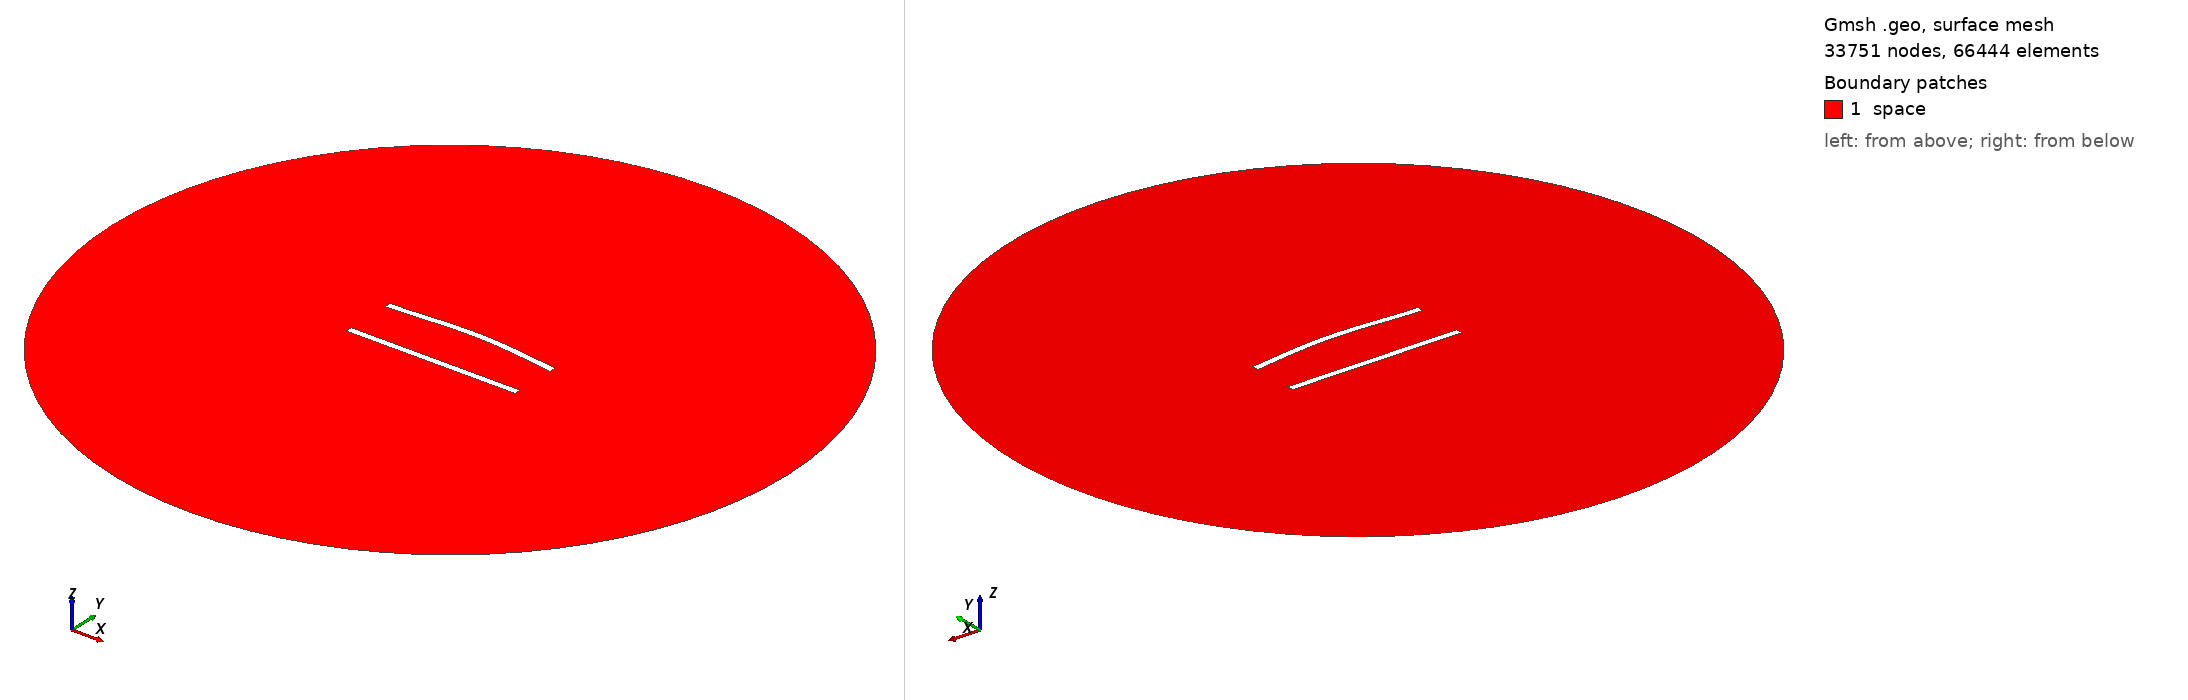

Gmsh geometry script, surface-meshed: 33751 nodes, 66444 surface elements. Boundary patches (legend numbers): 1 space. Left view from above one corner, right view from below the opposite corner. Legend entries are the model's physical surfaces. The drawing asked Gmsh for element sizes between 1% and 20% of the model's largest extent; the script's own settings can give other sizes.

=== 374.geo (drawn) ===
//---------------------------------------
// Geometry kernel
//---------------------------------------

SetFactory("OpenCASCADE");



//---------------------------------------
// Parameters of the geometry
//---------------------------------------

// Overetch of the upper plate
overetch = 0.0;

// Distance between the plates
distance = 30.0;

// Discretization over the x axis (for the deformation)
nx = 50; 

// Length of the plate
L = 100 - overetch; 

// Number of modes
n = 4; 

// 1st mode coefficient
coeff(1) = 0.0;
beta(1) = 0.596864 * 3.1415926535 / L;

// 2nd mode coefficient
coeff(2) = 1.5;
beta(2) = 1.49418 * 3.1415926535 / L;

// 3rd mode coefficient
coeff(3) = 0.0;
beta(3) = 2.50025 * 3.1415926535 / L;

// 4th mode coefficient
coeff(4) = 0.0;
beta(4) = 3.49999 * 3.1415926535 / L;



//---------------------------------------
// Upper plate (deformed rectangle)
//---------------------------------------

// Coordiantes of the upper plate
xmin = -50;
xmax = 50 - overetch;

// Height of the upper plate
yheight = 4 - 2 * overetch;

// Indexes of the points
UpperID[] = {};
LowerID[] = {};
LeftID[] = {};
RightID[] = {};

// Point index
p = 1;

// Horizontal edges
For i In {1:nx}
    x = xmin + (i-1)*(xmax - xmin)/(nx-1);

    y_bottom = distance / 2 + overetch;
    For j In {1:n}
        C = (Cosh(beta(j)*L) + Cos(beta(j)*L)) / (Sinh(beta(j)*L) + Sin(beta(j)*L));
        y_bottom  = y_bottom + coeff(j) * (Cosh(beta(j)*(x+50)) - Cos(beta(j)*(x+50)) - C * (Sinh(beta(j)*(x+50)) - Sin(beta(j)*(x+50))));
    EndFor

    y_top = y_bottom + yheight;

    Point(p) = {x, y_top, 0, 1.0};
    UpperID[i] = p;
    p = p + 1;

    Point(p) = {x, y_bottom, 0, 1.0};
    LowerID[i] = p;
    p = p + 1;
EndFor

// Create point lists
UpperPts[] = {}; LowerPts[] = {};
For i In {1:nx}
  UpperPts[] += {UpperID[i]};
  LowerPts[] += {LowerID[i]};
EndFor

// Build splines
Spline(1) = {UpperPts[]};
Spline(2) = {LowerPts[]};
Line(3) = {LowerPts[nx-1], UpperPts[nx-1]};
Line(4) = {LowerPts[0], UpperPts[0]};

// Build the plane surface
Curve Loop(1) = {2, 3, -1, -4};
Plane Surface(1) = {1};



//---------------------------------------
// Lower plate (rectangle)
//---------------------------------------

// Vertices
Point(1001) = {-50, -distance/2, 0, 1.0};
Point(1002) = { 50, -distance/2, 0, 1.0};
Point(1003) = { 50,  -distance/2 + 4, 0, 1.0};
Point(1004) = {-50,  -distance/2 + 4, 0, 1.0};

// Edges
Line(5) = {1001, 1002};
Line(6) = {1002, 1003};
Line(7) = {1003, 1004};
Line(8) = {1004, 1001};

// Plane surface
Line Loop(2) = {5, 6, 7, 8};
Plane Surface(2) = {2}; 



//---------------------------------------
// Outer (fictious) boundary
//---------------------------------------

// Points
Point(1005) = {0, 0, 0};       // Center
Point(1006) = {200, 0, 0};     // Start point
Point(1007) = {0, 200, 0};     // 90 degrees
Point(1008) = {-200, 0, 0};    // 180 degrees
Point(1009) = {0, -200, 0};    // 270 degrees

// Circle arcs (each needs start, center, end)
Circle(9) = {1006, 1005, 1007};
Circle(10) = {1007, 1005, 1008};
Circle(11) = {1008, 1005, 1009};
Circle(12) = {1009, 1005, 1006};

// Plane surface for the entire domain
Curve Loop(3) = {9, 10, 11, 12};
Surface(3) = {3};

// Subtract the plates from the whole domain to obtain the actual domain where we want to solve the equations
BooleanDifference{ Surface{3}; Delete; }{ Surface{1}; Surface{2}; Delete; }




//---------------------------------------
// Transfinite Lines/Curves
//---------------------------------------

// Set the number of points on the boundaries
r = 6;
d = 0.15;

// Plates
Transfinite Curve {1} = 50*r/4 Using Progression 1;
Transfinite Line {2} = 50*r Using Progression 1;
Transfinite Curve {3, 4} = 2*r Using Progression 1+d;
Transfinite Line {5} = 50*r/4 Using Progression 1;
Transfinite Line {7} = 50*r Using Progression 1;
Transfinite Line {6} = 2*r Using Progression 1-d;
Transfinite Line {8} = 2*r Using Progression 1+d;

// Outer boundary
Transfinite Line {9, 10, 11, 12} = 20 Using Progression 1;



//---------------------------------------
// Physical groups
//---------------------------------------                

// Physical curves (boundaries)
Physical Line("force_segment", 10) = {2};
Physical Line("upper_plate", 11) = {1, 3, 4};
Physical Line("lower_plate", 12) = {5, 6, 7, 8};
Physical Line("boundary", 20) = {9, 10, 11, 12};

// Physical Surfaces
Physical Surface("space", 30) = {3};



//---------------------------------------
// 6. Generate the Mesh
//---------------------------------------

// 2D mesh generation
Mesh 2;
